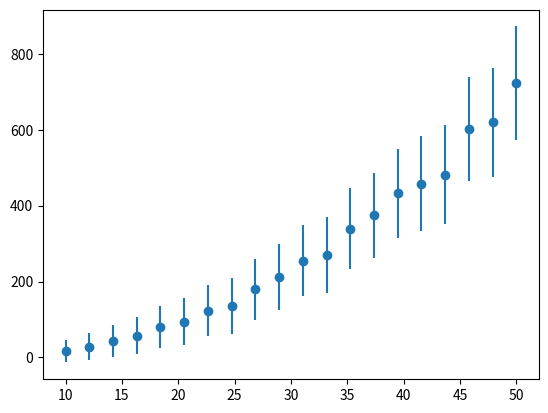

The script that saved this image: (Note: this script raises an exception after producing the figure.)
import numpy as np
import matplotlib.pyplot as plt

x = np.linspace(10, 50, 20)
y = .3 * x ** 2 - 1.4 * x + .2
y += y * np.random.randn(20) * 0.05
dy = 3 * x

plt.errorbar(x, y, dy, marker='o', ls='')
plt.show()

def one_degree(x, a, b):
    return b * x + a

def two_degree(x, a, b, c):
    return c * x ** 2 + b * x + a

def three_degree(x, a, b, c, d):
    return d * x ** 3 + c * x ** 2 + b * x + a

def four_degree(x, a, b, c, d, e):
    return e * x ** 4 + d * x ** 3 + c * x ** 2 + b * x + a

from uravu.relationship import Relationship

one_modeller = Relationship(one_degree, x, y, dy)
one_modeller.max_likelihood()

two_modeller = Relationship(two_degree, x, y, dy)
two_modeller.max_likelihood()

three_modeller = Relationship(three_degree, x, y, dy)
three_modeller.max_likelihood()

four_modeller = Relationship(four_degree, x, y, dy)
four_modeller.max_likelihood()

print(one_modeller.variables)

print(two_modeller.variables)

print(three_modeller.variables)

print(four_modeller.variables)

one_modeller.nested_sampling()

two_modeller.nested_sampling()

three_modeller.nested_sampling()

four_modeller.nested_sampling()

variables = [len(one_modeller.variables), len(two_modeller.variables),
             len(three_modeller.variables), len(four_modeller.variables)]
ln_evidence = [one_modeller.ln_evidence.n, two_modeller.ln_evidence.n,
               three_modeller.ln_evidence.n, four_modeller.ln_evidence.n]
ln_evidence_err = [one_modeller.ln_evidence.s, two_modeller.ln_evidence.s,
                   three_modeller.ln_evidence.s, four_modeller.ln_evidence.s]

plt.errorbar(variables, ln_evidence, ln_evidence_err, marker='o', ls='')
plt.xlabel('Number of variables')
plt.ylabel(r'$\ln{Z}$')
plt.show()

from uravu import utils

print(utils.bayes_factor(two_modeller.ln_evidence, one_modeller.ln_evidence))

two_modeller.mcmc()

from uravu import plotting

plotting.plot_relationship(two_modeller)
plt.show()